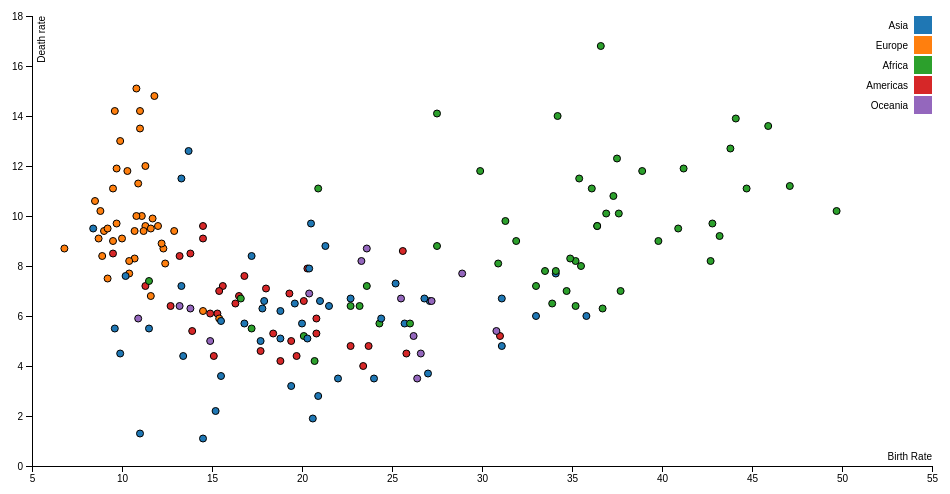
D3 v4 page, settled after 360 driven frames (6 s of simulated time); the page loaded 1 data file(s).



  //źródło: https://bl.ocks.org/sebg/6f7f1dd55e0c52ce5ee0dac2b2769f4b

var margin = {top: 20, right: 20, bottom: 30, left: 40},
    width = 960 - margin.left - margin.right,
    height = 500 - margin.top - margin.bottom;

var y = d3.scaleLinear()
    .range([height, 0]);

var color = d3.scaleOrdinal(d3.schemeCategory10);

var svg = d3.select("body").append("svg")
    .attr("width", width + margin.left + margin.right)
    .attr("height", height + margin.top + margin.bottom)
  .append("g")
    .attr("transform", "translate(" + margin.left + "," + margin.top + ")");

var tip = d3.select("body").append("div")	
  .attr("class", "tooltip")				
  .style("opacity", 0);

d3.csv("data.csv", function(error, data) {
  if (error) throw error;

  data.forEach(function(d) {
    d.birthRate = +d.birthRate;
    d.deathRate = +d.deathRate;
  });

  ext = d3.extent(data, function(d) { return d.birthRate; })
  ext[0] -= 0
  ext[1] += 2
  var x = d3.scaleLinear().range([0, width]).domain(ext).nice();
  y.domain(d3.extent(data, function(d) { return d.deathRate; })).nice();
  var xAxis = d3.axisBottom(x);
  var yAxis = d3.axisLeft(y);

  svg.append("g")
      .attr("class", "x axis")
      .attr("transform", "translate(0," + height + ")")
      .call(xAxis)
    .append("text")
      .attr("class", "label")
      .attr("x", width)
      .attr("y", -6)
      .style("text-anchor", "end")
      .text("Birth Rate");

  svg.append("g")
      .attr("class", "y axis")
      .call(yAxis)
    .append("text")
      .attr("class", "label")
      .attr("transform", "rotate(-90)")
      .attr("y", 6)
      .attr("dy", ".71em")
      .style("text-anchor", "end")
      .text("Death rate")

  svg.selectAll(".dot")
      .data(data)
    .enter().append("circle")
      .attr("class", "dot")
      .attr("r", 3.5)
      .attr("cx", function(d) { return x(d.birthRate); })
      .attr("cy", function(d) { return y(d.deathRate); })
      .style("fill", function(d) { return color(d.continent); }).on("mouseover", function(d) {
        d3.select(this).transition()
		     .duration(200).attr("r", 9)
		   tip.transition()
		     .duration(200)
		     .style("opacity", .9);
		   tip.html("<b>" + d.continent + "</b><br/>"  
		                    + "Birth Rate: " + d.birthRate + "<br/>"
		                    + "Death Rate: " + d.deathRate + "<br/>")
		     .style("left", (d3.event.pageX + 10) + "px")
		     .style("top", (d3.event.pageY - 28) + "px");
       })
     .on("mouseout", function(d) {
        d3.select(this).transition()
		     .duration(200).attr("r", 3.5)
       tip.transition()
         .duration(500)
         .style("opacity", 0);
       });

  var legend = svg.selectAll(".legend")
      .data(color.domain())
    .enter().append("g")
      .attr("class", "legend")
      .attr("transform", function(d, i) { return "translate(0," + i * 20 + ")"; });

  legend.append("rect")
      .attr("x", width - 18)
      .attr("width", 18)
      .attr("height", 18)
      .style("fill", color)
      .on("click", function(c) {
        d3.select(this).classed("selected", function (d, i) {
          return !d3.select(this).classed("selected");
        });
        d3.selectAll(".dot").filter(function(d) {return d.continent == c;})
        .classed("hidden", function (d, i) {
          return !d3.select(this).classed("hidden");
        });
      });
      

  legend.append("text")
      .attr("x", width - 24)
      .attr("y", 9)
      .attr("dy", ".35em")
      .style("text-anchor", "end")
      .text(function(d) { return d; });

});



### data: data.csv
id, country, birthRate, deathRate, population, continent
1, Afghanistan, 34.1, 7.7, 30552, Asia
2, Albania, 12.9, 9.4, 3173, Europe
3, Algeria, 24.3, 5.7, 39208, Africa
4, Andorra, 8.9, 8.4, 79, Europe
5, Angola, 44.1, 13.9, 21472, Africa
6, Antigua and Barbuda, 16.5, 6.8, 90, Americas
7, Argentina, 16.8, 7.6, 41446, Americas
8, Armenia, 13.7, 12.6, 2977, Asia
9, Australia, 13.2, 6.4, 23343, Oceania
10, Austria, 9.5, 9, 8495, Europe
11, Azerbaijan, 17.8, 6.3, 9413, Asia
12, Bahamas, 15.3, 6.1, 377, Americas
13, Bahrain, 15.2, 2.2, 1332, Asia
14, Bangladesh, 20, 5.7, 156595, Asia
15, Barbados, 12.7, 6.4, 285, Americas
16, Belarus, 11, 13.5, 9357, Europe
17, Belgium, 11.7, 9.9, 11104, Europe
18, Belize, 23.4, 4, 332, Americas
19, Benin, 36.4, 9.6, 10323, Africa
20, Bhutan, 19.6, 6.5, 754, Asia
21, Bosnia and Herzegovina, 9, 9.4, 3829, Europe
22, Botswana, 23.6, 7.2, 2021, Africa
23, Brazil, 14.9, 6.1, 200362, Americas
24, Brunei Darussalam, 15.5, 3.6, 418, Asia
25, Bulgaria, 9.6, 14.2, 7223, Europe
26, Burkina Faso, 40.9, 9.5, 16935, Africa
27, Burundi, 44.7, 11.1, 10163, Africa
28, Cabo Verde, 20.1, 5.2, 499, Africa
29, Cambodia, 25.7, 5.7, 15135, Asia
30, Cameroon, 37.3, 10.8, 22254, Africa
31, Canada, 11.3, 7.2, 35182, Americas
32, Central African Republic, 34.2, 14, 4616, Africa
33, Chad, 45.9, 13.6, 12825, Africa
34, Chile, 13.9, 5.4, 17620, Americas
35, China, 13.3, 7.2, 1393337, Asia
36, Colombia, 18.8, 4.2, 48321, Americas
37, Comoros, 35.2, 8.2, 735, Africa
38, Congo, 37.6, 10.1, 4448, Africa
39, Cook Islands, 14.9, 5, 21, Oceania
40, Costa Rica, 15.1, 4.4, 4872, Americas
41, Croatia, 9.5, 11.1, 4290, Europe
42, Cuba, 9.5, 8.5, 11266, Americas
43, Cyprus, 11.5, 5.5, 1141, Asia
44, Czech Republic, 11.1, 10, 10702, Europe
45, Denmark, 11.3, 9.6, 5619, Europe
46, Djibouti, 27.5, 8.8, 873, Africa
47, Dominica, 15.6, 7.2, 72, Americas
48, Dominican Republic, 20.8, 5.9, 10404, Americas
49, Ecuador, 20.8, 5.3, 15738, Americas
50, Egypt, 23.2, 6.4, 82056, Africa
51, El Salvador, 20.1, 6.6, 6340, Americas
52, Equatorial Guinea, 35.4, 11.5, 757, Africa
53, Eritrea, 36.7, 6.3, 6333, Africa
54, Estonia, 10.9, 11.3, 1287, Europe
55, Ethiopia, 33, 7.2, 94101, Africa
56, Fiji, 20.4, 6.9, 881, Oceania
57, Finland, 11.2, 9.4, 5426, Europe
58, France, 12.3, 8.7, 64291, Europe
59, Gabon, 31.9, 9, 1672, Africa
60, Gambia, 42.7, 8.2, 1849, Africa
... 124 more rows